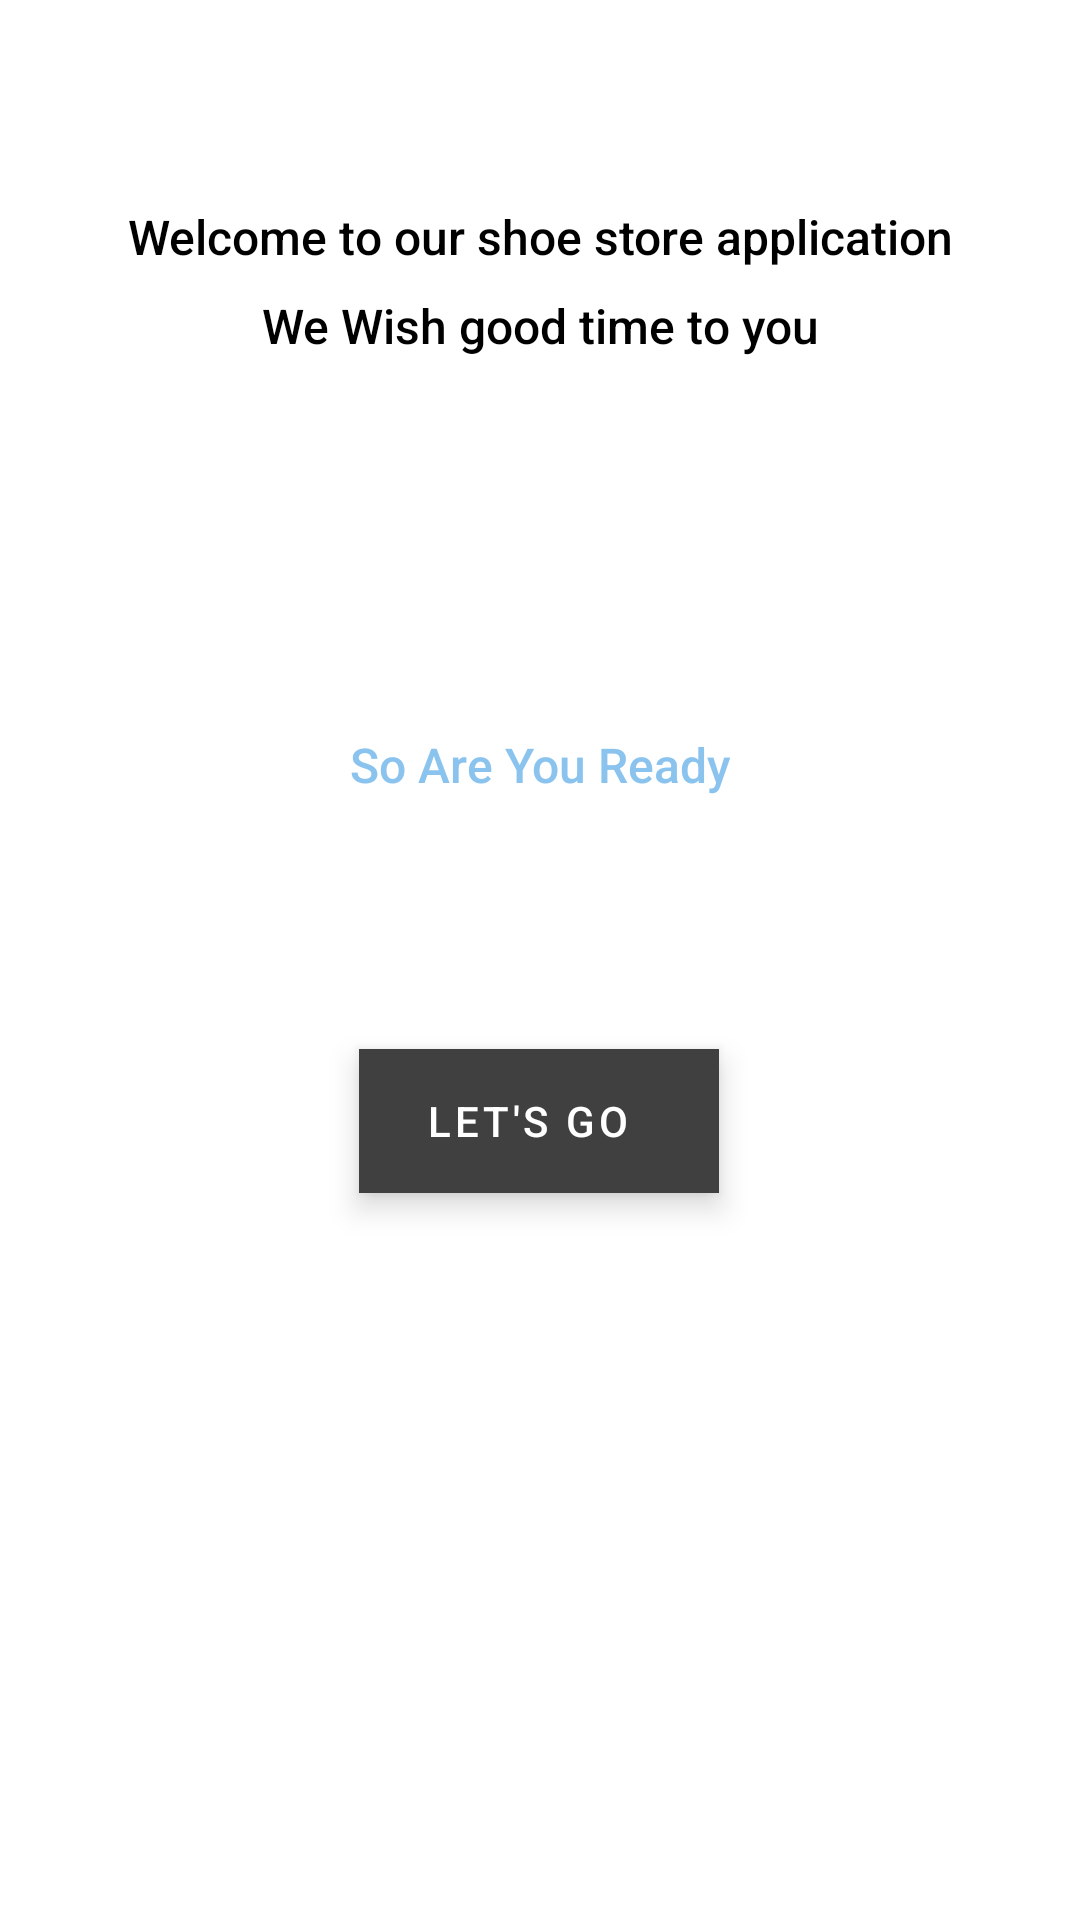

This screen was rendered from an Android layout file. Write that file and the resources it references.
<!-- AndroidManifest.xml: application theme Theme.ShoeStore -->
<!-- res/layout/fragment_welcome.xml -->
<?xml version="1.0" encoding="utf-8"?>
<layout xmlns:android="http://schemas.android.com/apk/res/android"
    xmlns:app="http://schemas.android.com/apk/res-auto"
    xmlns:tools="http://schemas.android.com/tools"
    tools:context=".pages.WelcomeFragment"
    >
    
    <androidx.constraintlayout.widget.ConstraintLayout
        android:layout_width="match_parent"
        android:layout_height="match_parent"
        >

        <TextView
            android:id="@+id/welcome"
            android:layout_width="match_parent"
            android:layout_height="wrap_content"
            android:layout_margin="30dp"
            android:fontFamily="sans-serif-medium"
            android:lineSpacingMultiplier="1.5"
            android:text="@string/welcome_message"
            android:textAlignment="center"
            android:textColor="@color/black"
            android:textSize="16dp"
            app:layout_constraintBottom_toBottomOf="parent"
            app:layout_constraintEnd_toEndOf="parent"
            app:layout_constraintHorizontal_bias="0.733"
            app:layout_constraintStart_toStartOf="parent"
            app:layout_constraintTop_toTopOf="parent"
            app:layout_constraintVertical_bias="0.072" />

        <TextView
            android:id="@+id/textView"
            android:layout_width="match_parent"
            android:layout_height="wrap_content"
            android:layout_margin="50dp"
            android:layout_marginTop="156dp"
            android:fontFamily="sans-serif-medium"
            android:text="@string/ready"
            android:textAlignment="center"
            android:textColor="#8BC3EF"
            android:textSize="16dp"
            app:layout_constraintBottom_toBottomOf="parent"
            app:layout_constraintEnd_toEndOf="parent"
            app:layout_constraintHorizontal_bias="0.585"
            app:layout_constraintStart_toStartOf="parent"
            app:layout_constraintTop_toBottomOf="@+id/welcome"
            app:layout_constraintVertical_bias="0.187" />

        <com.google.android.material.button.MaterialButton
            android:id="@+id/lets_go"
            style="@style/Widget.MaterialComponents.ExtendedFloatingActionButton.Icon"
            android:layout_width="wrap_content"
            android:layout_height="wrap_content"
            android:layout_marginTop="84dp"
            android:text="@string/go"
            android:backgroundTint="#404040"
            android:textAlignment="center"
            android:textColor="#FFFFFF"
            app:layout_constraintEnd_toEndOf="parent"
            app:layout_constraintHorizontal_bias="0.498"
            app:layout_constraintStart_toStartOf="parent"
            app:layout_constraintTop_toBottomOf="@+id/textView" />
    </androidx.constraintlayout.widget.ConstraintLayout>


</layout>
<!-- resources referenced by this layout -->
<resources>
  <string name="go">Let\'s Go</string>
  <string name="ready">So Are You Ready</string>
  <string name="welcome_message">Welcome to our shoe store application
          We Wish good time to you  </string>
  <style name="Theme.ShoeStore" parent="Theme.MaterialComponents.DayNight.DarkActionBar">
          
          <item name="colorPrimary">#A8A8A8</item>
          <item name="colorPrimaryVariant">#B0D6E8</item>
          <item name="colorOnPrimary">@color/white</item>
          
          <item name="colorSecondary">#BFE0DD</item>
          <item name="colorSecondaryVariant">@color/teal_700</item>
          <item name="colorOnSecondary">@color/black</item>
          
          <item name="android:statusBarColor" tools:targetApi="l">#787878</item>
          
      </style>
  <!-- not gathered from this repository: default colours our renderer supplied (Android Studio template values) -->
  <color name="teal_700">#FF018786</color>
  <color name="black">#FF000000</color>
  <color name="white">#FFFFFFFF</color>
</resources>
